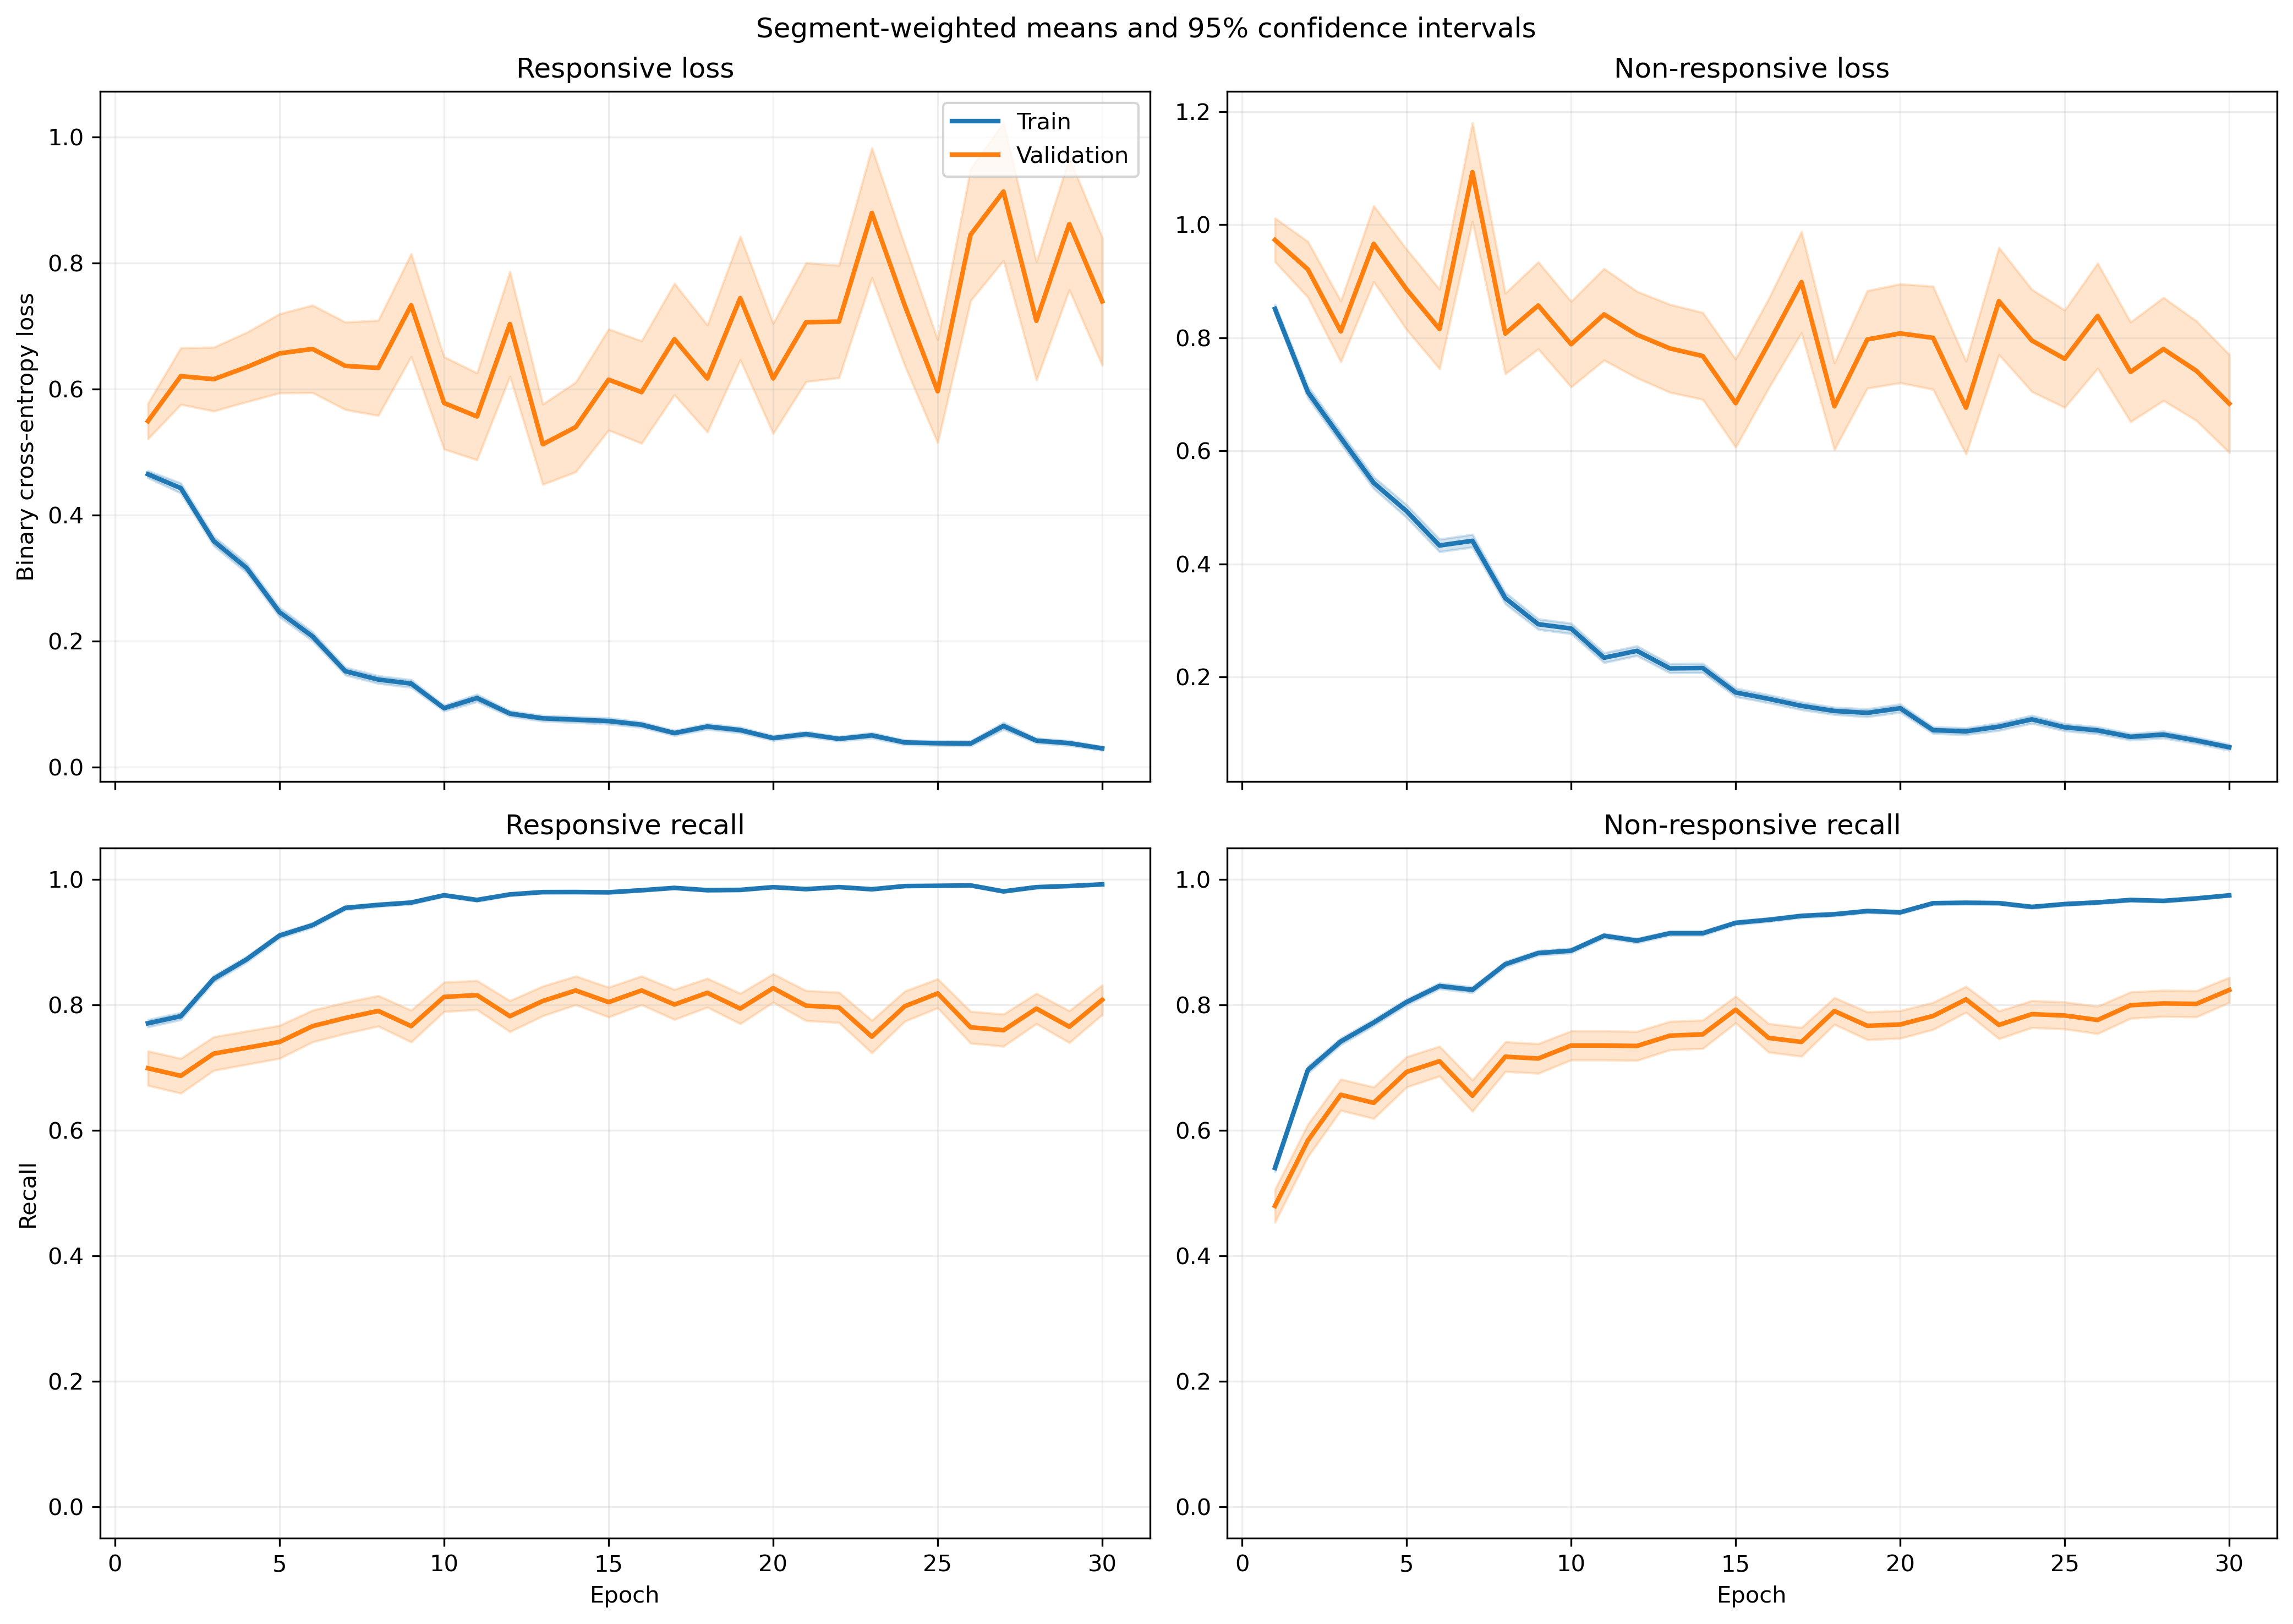

The data file committed next to this chart (first rows):
fold, epoch, split, r_loss, r_loss_count, r_loss_sum, r_loss_sum_sq, r_recall, r_recall_count, r_recall_sum, r_recall_sum_sq, nr_loss, nr_loss_count, nr_loss_sum, nr_loss_sum_sq, nr_recall, nr_recall_count, nr_recall_sum, nr_recall_sum_sq
1, 1, train, 0.4546, 1063, 483.2, 463.5, 0.7714, 1063, 820.0, 820.0, 0.8925, 1401, 1250, 1897, 0.5368, 1401, 752.0, 752.0
1, 1, validation, 0.1104, 10, 1.104, 0.1528, 1.0, 10, 10.0, 10.0, , 0, 0.0, 0.0, , 0, 0.0, 0.0
1, 2, train, 0.4998, 1063, 531.3, 683.9, 0.7705, 1063, 819.0, 819.0, 0.6134, 1401, 859.4, 1282, 0.7074, 1401, 991.0, 991.0
1, 2, validation, 0.1178, 10, 1.178, 0.1842, 1.0, 10, 10.0, 10.0, , 0, 0.0, 0.0, , 0, 0.0, 0.0
1, 3, train, 0.3086, 1063, 328.1, 332.8, 0.8692, 1063, 924.0, 924.0, 0.7188, 1401, 1007, 1852, 0.6895, 1401, 966.0, 966.0
1, 3, validation, 0.06907, 10, 0.6907, 0.0743, 1.0, 10, 10.0, 10.0, , 0, 0.0, 0.0, , 0, 0.0, 0.0
1, 4, train, 0.4344, 1063, 461.7, 742.9, 0.8166, 1063, 868.0, 868.0, 0.422, 1401, 591.3, 1064, 0.8273, 1401, 1159, 1159
1, 4, validation, 0.05982, 10, 0.5982, 0.04338, 1.0, 10, 10.0, 10.0, , 0, 0.0, 0.0, , 0, 0.0, 0.0
1, 5, train, 0.204, 1063, 216.8, 183.3, 0.9323, 1063, 991.0, 991.0, 0.435, 1401, 609.4, 1083, 0.8194, 1401, 1148, 1148
1, 5, validation, 0.05252, 10, 0.5252, 0.03698, 1.0, 10, 10.0, 10.0, , 0, 0.0, 0.0, , 0, 0.0, 0.0
1, 6, train, 0.1179, 1063, 125.3, 158.3, 0.9605, 1063, 1021, 1021, 0.4219, 1401, 591.1, 1663, 0.8458, 1401, 1185, 1185
1, 6, validation, 0.02289, 10, 0.2289, 0.00672, 1.0, 10, 10.0, 10.0, , 0, 0.0, 0.0, , 0, 0.0, 0.0
1, 7, train, 0.1188, 1063, 126.3, 126.6, 0.9661, 1063, 1027, 1027, 0.3645, 1401, 510.7, 1200, 0.858, 1401, 1202, 1202
1, 7, validation, 0.02296, 10, 0.2296, 0.006809, 1.0, 10, 10.0, 10.0, , 0, 0.0, 0.0, , 0, 0.0, 0.0
1, 8, train, 0.1799, 1063, 191.3, 361.4, 0.9389, 1063, 998.0, 998.0, 0.2685, 1401, 376.2, 1000, 0.9008, 1401, 1262, 1262
1, 8, validation, 0.01521, 10, 0.1521, 0.006032, 1.0, 10, 10.0, 10.0, , 0, 0.0, 0.0, , 0, 0.0, 0.0
1, 9, train, 0.1104, 1063, 117.3, 208.9, 0.9708, 1063, 1032, 1032, 0.3075, 1401, 430.8, 1087, 0.8765, 1401, 1228, 1228
1, 9, validation, 0.01205, 10, 0.1205, 0.002085, 1.0, 10, 10.0, 10.0, , 0, 0.0, 0.0, , 0, 0.0, 0.0
1, 10, train, 0.1133, 1063, 120.5, 171.9, 0.9699, 1063, 1031, 1031, 0.2509, 1401, 351.4, 769.7, 0.8908, 1401, 1248, 1248
1, 10, validation, 0.01166, 10, 0.1166, 0.002052, 1.0, 10, 10.0, 10.0, , 0, 0.0, 0.0, , 0, 0.0, 0.0
1, 11, train, 0.2123, 1063, 225.7, 600.7, 0.9323, 1063, 991.0, 991.0, 0.1755, 1401, 245.9, 655.8, 0.9358, 1401, 1311, 1311
1, 11, validation, 0.007188, 10, 0.07188, 0.0008358, 1.0, 10, 10.0, 10.0, , 0, 0.0, 0.0, , 0, 0.0, 0.0
1, 12, train, 0.03462, 1063, 36.8, 32.04, 0.9953, 1063, 1058, 1058, 0.2903, 1401, 406.7, 942.4, 0.8744, 1401, 1225, 1225
1, 12, validation, 0.009016, 10, 0.09016, 0.001049, 1.0, 10, 10.0, 10.0, , 0, 0.0, 0.0, , 0, 0.0, 0.0
1, 13, train, 0.06918, 1063, 73.53, 125.9, 0.9831, 1063, 1045, 1045, 0.1928, 1401, 270.1, 628.5, 0.9193, 1401, 1288, 1288
1, 13, validation, 0.01013, 10, 0.1013, 0.001428, 1.0, 10, 10.0, 10.0, , 0, 0.0, 0.0, , 0, 0.0, 0.0
1, 14, train, 0.04585, 1063, 48.74, 98.76, 0.9915, 1063, 1054, 1054, 0.1663, 1401, 233, 583.8, 0.9365, 1401, 1312, 1312
1, 14, validation, 0.007276, 10, 0.07276, 0.0007053, 1.0, 10, 10.0, 10.0, , 0, 0.0, 0.0, , 0, 0.0, 0.0
1, 15, train, 0.1208, 1063, 128.5, 300.6, 0.9595, 1063, 1020, 1020, 0.1373, 1401, 192.3, 430.6, 0.9393, 1401, 1316, 1316
1, 15, validation, 0.01239, 10, 0.1239, 0.002383, 1.0, 10, 10.0, 10.0, , 0, 0.0, 0.0, , 0, 0.0, 0.0
1, 16, train, 0.07495, 1063, 79.67, 179.9, 0.984, 1063, 1046, 1046, 0.1324, 1401, 185.5, 455.3, 0.9443, 1401, 1323, 1323
1, 16, validation, 0.02041, 10, 0.2041, 0.01732, 1.0, 10, 10.0, 10.0, , 0, 0.0, 0.0, , 0, 0.0, 0.0
1, 17, train, 0.02821, 1063, 29.99, 47.75, 0.9944, 1063, 1057, 1057, 0.1409, 1401, 197.3, 444.9, 0.945, 1401, 1324, 1324
1, 17, validation, 0.006681, 10, 0.06681, 0.0006206, 1.0, 10, 10.0, 10.0, , 0, 0.0, 0.0, , 0, 0.0, 0.0
1, 18, train, 0.08465, 1063, 89.98, 209.1, 0.9755, 1063, 1037, 1037, 0.1423, 1401, 199.4, 423, 0.9436, 1401, 1322, 1322
1, 18, validation, 0.007602, 10, 0.07602, 0.001012, 1.0, 10, 10.0, 10.0, , 0, 0.0, 0.0, , 0, 0.0, 0.0
1, 19, train, 0.06909, 1063, 73.44, 84.71, 0.9755, 1063, 1037, 1037, 0.06543, 1401, 91.67, 160.2, 0.9786, 1401, 1371, 1371
1, 19, validation, 0.004946, 10, 0.04946, 0.0003142, 1.0, 10, 10.0, 10.0, , 0, 0.0, 0.0, , 0, 0.0, 0.0
1, 20, train, 0.02799, 1063, 29.75, 33.37, 0.9925, 1063, 1055, 1055, 0.1891, 1401, 264.9, 744, 0.9315, 1401, 1305, 1305
1, 20, validation, 0.004529, 10, 0.04529, 0.0005615, 1.0, 10, 10.0, 10.0, , 0, 0.0, 0.0, , 0, 0.0, 0.0
1, 21, train, 0.0391, 1063, 41.56, 49.34, 0.9906, 1063, 1053, 1053, 0.1253, 1401, 175.6, 440.3, 0.9529, 1401, 1335, 1335
1, 21, validation, 0.003452, 10, 0.03452, 0.0005246, 1.0, 10, 10.0, 10.0, , 0, 0.0, 0.0, , 0, 0.0, 0.0
1, 22, train, 0.06133, 1063, 65.19, 135.7, 0.984, 1063, 1046, 1046, 0.07818, 1401, 109.5, 233.9, 0.9693, 1401, 1358, 1358
1, 22, validation, 0.003512, 10, 0.03512, 0.0003084, 1.0, 10, 10.0, 10.0, , 0, 0.0, 0.0, , 0, 0.0, 0.0
1, 23, train, 0.02826, 1063, 30.04, 39.1, 0.9925, 1063, 1055, 1055, 0.1061, 1401, 148.6, 460, 0.9629, 1401, 1349, 1349
1, 23, validation, 0.001962, 10, 0.01962, 7.418583209073404e-05, 1.0, 10, 10.0, 10.0, , 0, 0.0, 0.0, , 0, 0.0, 0.0
1, 24, train, 0.02721, 1063, 28.92, 25.94, 0.9915, 1063, 1054, 1054, 0.2047, 1401, 286.8, 819.7, 0.9315, 1401, 1305, 1305
1, 24, validation, 0.006266, 10, 0.06266, 0.0005687, 1.0, 10, 10.0, 10.0, , 0, 0.0, 0.0, , 0, 0.0, 0.0
1, 25, train, 0.04687, 1063, 49.83, 79.16, 0.9868, 1063, 1049, 1049, 0.07228, 1401, 101.3, 345.3, 0.9814, 1401, 1375, 1375
1, 25, validation, 0.008528, 10, 0.08528, 0.005989, 1.0, 10, 10.0, 10.0, , 0, 0.0, 0.0, , 0, 0.0, 0.0
1, 26, train, 0.0665, 1063, 70.69, 175.2, 0.9812, 1063, 1043, 1043, 0.146, 1401, 204.5, 538.9, 0.9436, 1401, 1322, 1322
1, 26, validation, 0.001758, 10, 0.01758, 3.86892663755134e-05, 1.0, 10, 10.0, 10.0, , 0, 0.0, 0.0, , 0, 0.0, 0.0
1, 27, train, 0.03067, 1063, 32.61, 35.55, 0.9915, 1063, 1054, 1054, 0.07263, 1401, 101.7, 291, 0.9764, 1401, 1368, 1368
1, 27, validation, 0.00197, 10, 0.0197, 4.8310497504644445e-05, 1.0, 10, 10.0, 10.0, , 0, 0.0, 0.0, , 0, 0.0, 0.0
1, 28, train, 0.02623, 1063, 27.88, 27.37, 0.9925, 1063, 1055, 1055, 0.05988, 1401, 83.89, 240.2, 0.9793, 1401, 1372, 1372
1, 28, validation, 0.002664, 10, 0.02664, 9.938940456777345e-05, 1.0, 10, 10.0, 10.0, , 0, 0.0, 0.0, , 0, 0.0, 0.0
1, 29, train, 0.008626, 1063, 9.17, 2.578, 0.9991, 1063, 1062, 1062, 0.09212, 1401, 129.1, 349.6, 0.9672, 1401, 1355, 1355
1, 29, validation, 0.001196, 10, 0.01196, 1.7012694570439635e-05, 1.0, 10, 10.0, 10.0, , 0, 0.0, 0.0, , 0, 0.0, 0.0
1, 30, train, 0.03382, 1063, 35.95, 76.68, 0.9887, 1063, 1051, 1051, 0.07441, 1401, 104.2, 273.3, 0.9757, 1401, 1367, 1367
1, 30, validation, 0.004253, 10, 0.04253, 0.0003552, 1.0, 10, 10.0, 10.0, , 0, 0.0, 0.0, , 0, 0.0, 0.0
... 1,140 more rows
